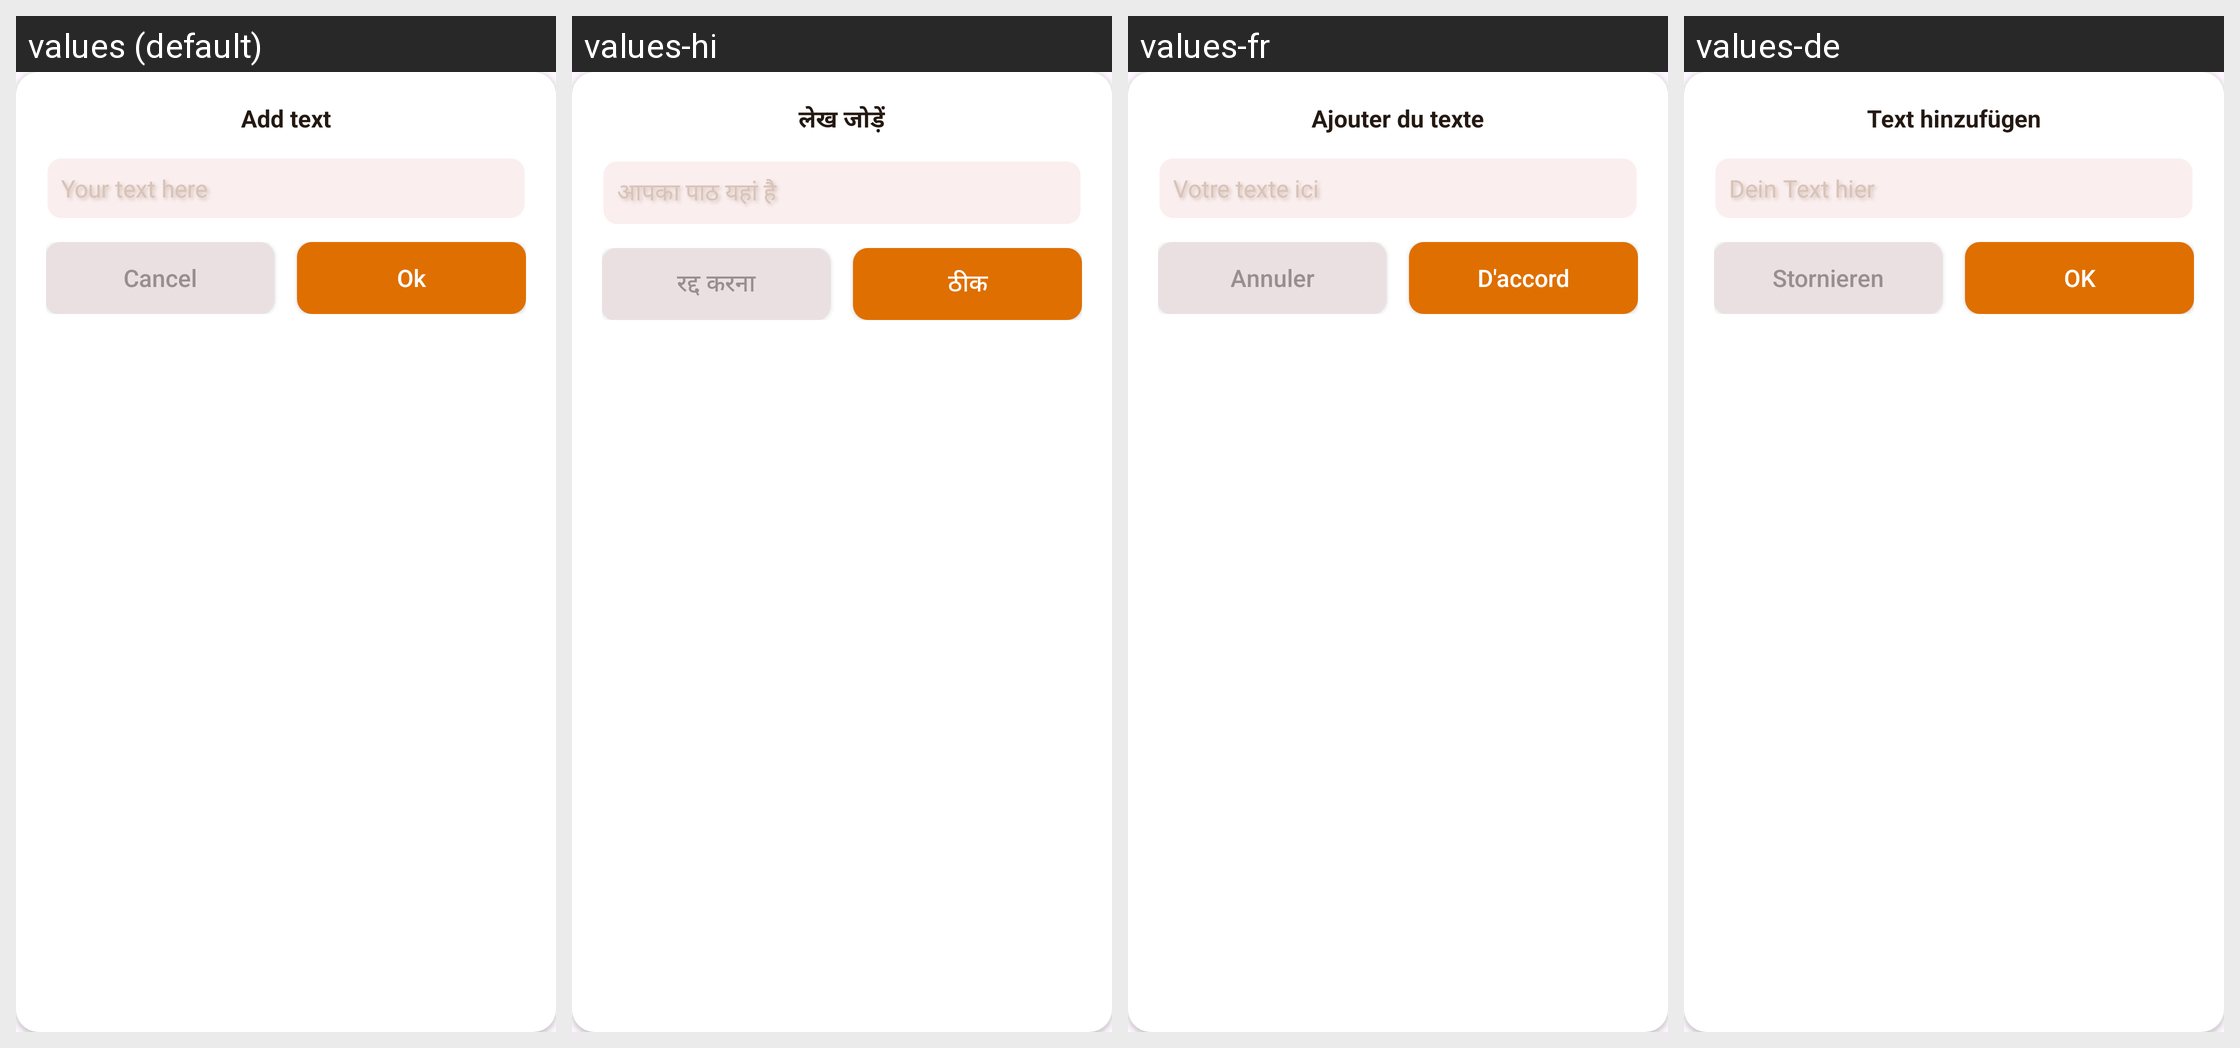

This grid shows one Android layout under several languages. Give, for every string resource on the screen, its name, the default text and each shown locale's text.
Android screen res/layout/layout_dialog_text.xml rendered under 4 locales, left to right: values (default), values-hi, values-fr, values-de. Device: Nexus 5 (rendered at 1080×1920; each locale shown at half size, 540×960, under a caption strip naming it); theme Theme.EmojiTest.
Other locales in the repository, not shown: values-es, values-in, values-pt, values-zh.
Strings drawn on this screen, with the default value and each locale's value (text and hints the layout hard-codes, and strings that could not be matched under every locale, appear in the picture but are not listed):

add_text
  values: Add text
  values-hi: लेख जोड़ें
  values-fr: Ajouter du texte
  values-de: Text hinzufügen

your_text
  values: Your text here
  values-hi: आपका पाठ यहां है
  values-fr: Votre texte ici
  values-de: Dein Text hier

Cancel
  values: Cancel
  values-hi: रद्द करना
  values-fr: Annuler
  values-de: Stornieren

Ok
  values: Ok
  values-hi: ठीक
  values-fr: D'accord
  values-de: OK
